The GitHub repository mattwilsonfl/Cow-Horse-image-classifier contains a labelled image folder "Cow-Horse-image-classifier" with 2 categories: cow, horse. Examples follow, each with its label.

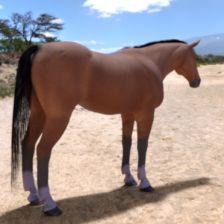
Label: horse

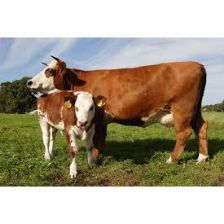
Label: cow

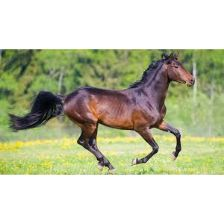
Label: horse

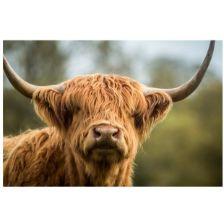
Label: cow

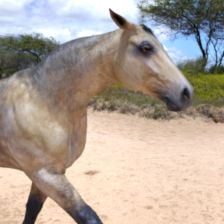
Label: horse

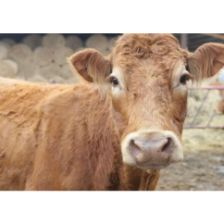
Label: cow
